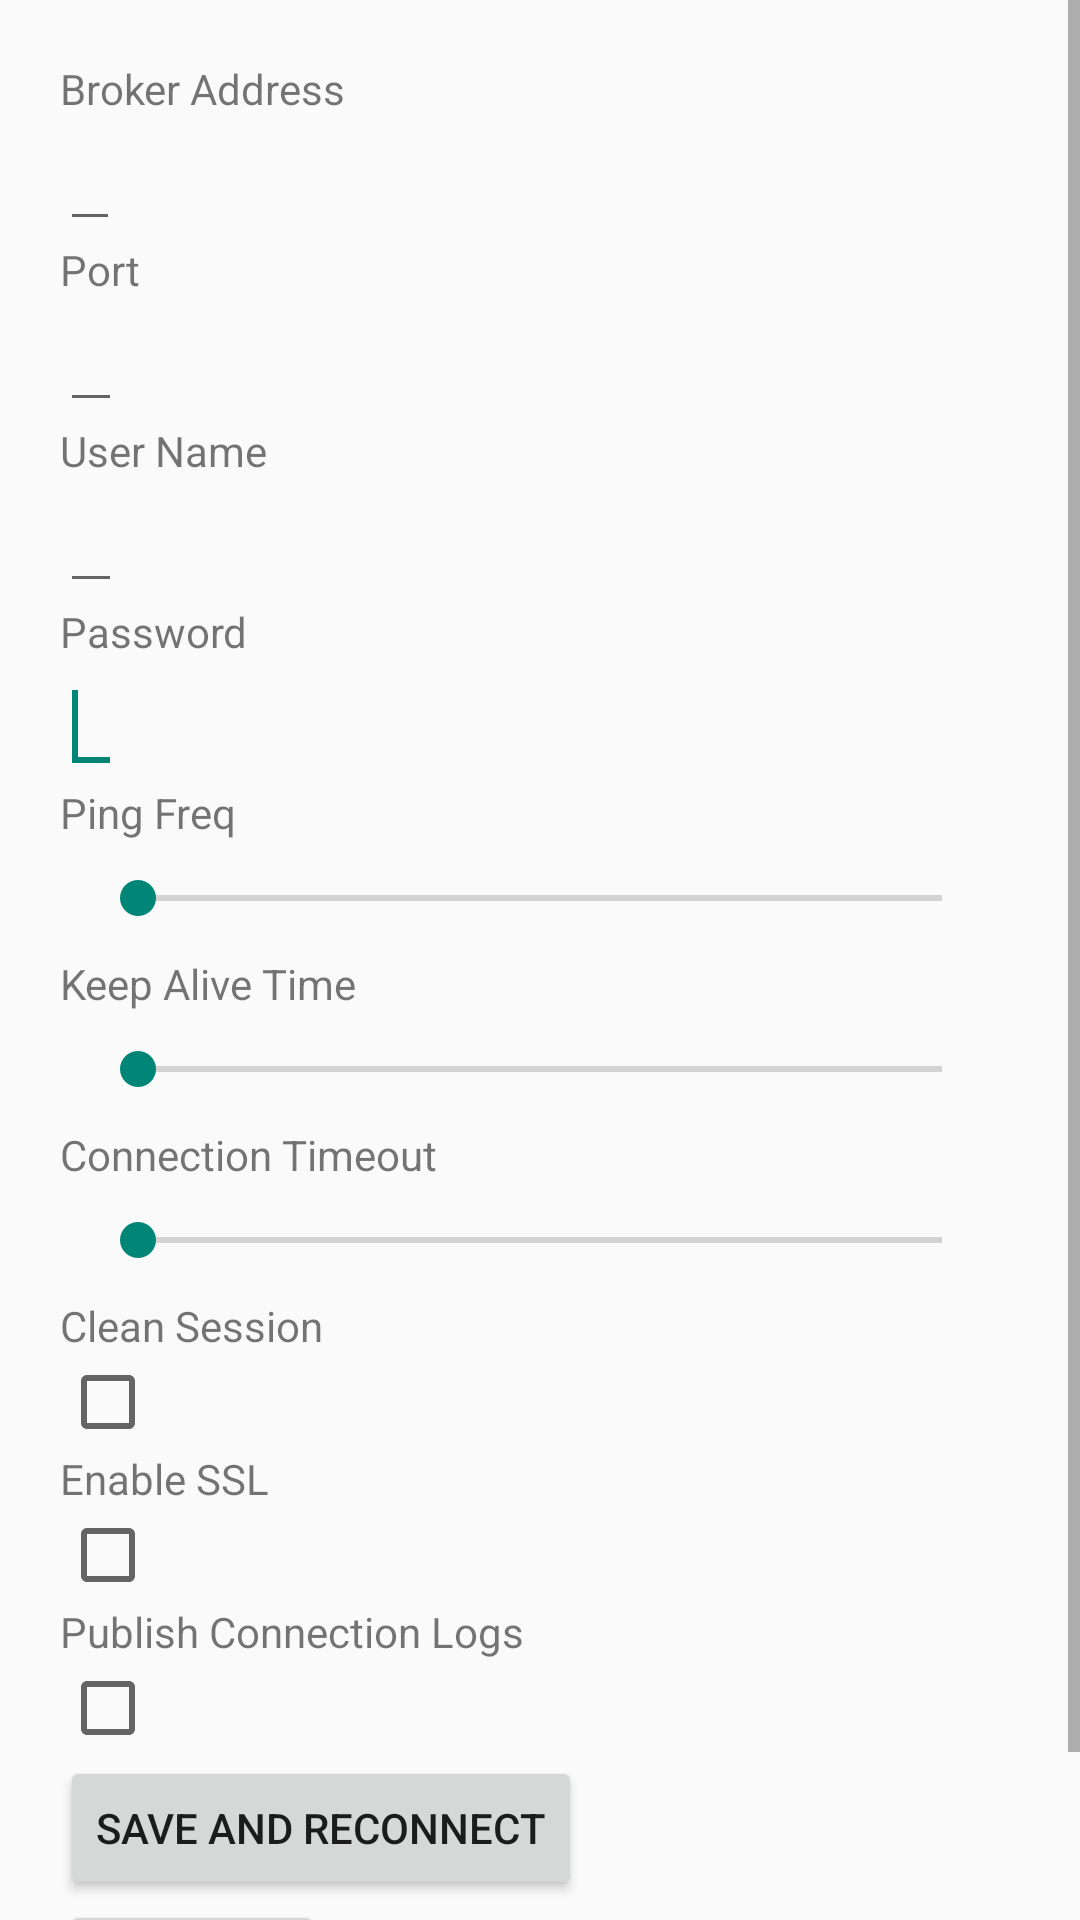

The Android layout XML behind this screen, and the referenced resources:
<!-- AndroidManifest.xml: application theme AppTheme -->
<!-- res/layout/activity_admin.xml -->
<?xml version="1.0" encoding="utf-8"?>
<ScrollView
    xmlns:android="http://schemas.android.com/apk/res/android"
    xmlns:tools="http://schemas.android.com/tools"
    android:layout_width="match_parent"
    android:layout_height="match_parent"
    android:fadeScrollbars="false"
    tools:context="com.example.shashankshekhar.servicedemo.Activities.AdminActivity">
    <LinearLayout
        android:layout_width="match_parent"
        android:layout_height="match_parent"
        android:orientation="vertical"
        android:padding="20dp">
        <TextView
            android:layout_width="wrap_content"
            android:layout_height="wrap_content"
            android:text="Broker Address"/>
        <EditText
            android:id="@+id/brokerAddress"
            android:layout_width="20dp"
            android:layout_height="wrap_content"
            android:layout_alignParentLeft="true"
            android:layout_alignParentTop="true"/>
        <TextView
            android:layout_width="wrap_content"
            android:layout_height="wrap_content"
            android:text="Port"/>
        <EditText
            android:id="@+id/portNum"
            android:layout_width="wrap_content"
            android:layout_height="wrap_content"
            android:layout_alignParentLeft="true"
            android:layout_alignParentTop="true"/>
        <TextView
            android:layout_width="wrap_content"
            android:layout_height="wrap_content"
            android:text="User Name"/>
        <EditText
            android:id="@+id/userName"
            android:layout_width="wrap_content"
            android:layout_height="wrap_content"
            android:layout_alignParentLeft="true"
            android:layout_alignParentTop="true"/>
        <TextView
            android:layout_width="wrap_content"
            android:layout_height="wrap_content"
            android:text="Password"/>
        <EditText
            android:id="@+id/pwd"
            android:layout_width="wrap_content"
            android:layout_height="wrap_content"
            android:layout_alignParentLeft="true"
            android:layout_alignParentTop="true"
            android:inputType="textPassword">
            <requestFocus/>
        </EditText>
        <LinearLayout
            android:layout_width="match_parent"
            android:layout_height="wrap_content"
            android:orientation="horizontal">
            <TextView
                android:layout_width="wrap_content"
                android:layout_height="wrap_content"
                android:text="Ping Freq"/>
            <TextView
                android:id="@+id/pingFreqTV"
                android:layout_width="wrap_content"
                android:layout_height="wrap_content"
                android:paddingLeft="20dp"/>
        </LinearLayout>

        <SeekBar
            android:id="@+id/pingFreq"
            android:layout_width="fill_parent"
            android:layout_height="wrap_content"
            android:layout_margin="10dp"/>

        <LinearLayout
            android:layout_width="match_parent"
            android:layout_height="wrap_content"
            android:orientation="horizontal">
            <TextView
                android:layout_width="wrap_content"
                android:layout_height="wrap_content"
                android:text="Keep Alive Time"/>
            <TextView
                android:id="@+id/keepAliveTime"
                android:layout_width="wrap_content"
                android:layout_height="wrap_content"
                android:paddingLeft="20dp"/>
        </LinearLayout>

        <SeekBar
            android:id="@+id/seekKeepAlive"
            android:layout_width="fill_parent"
            android:layout_height="wrap_content"
            android:layout_margin="10dp"/>
        <LinearLayout
            android:layout_width="match_parent"
            android:layout_height="wrap_content"
            android:orientation="horizontal">
            <TextView
                android:layout_width="wrap_content"
                android:layout_height="wrap_content"
                android:text="Connection Timeout"/>
            <TextView
                android:id="@+id/connectionTO"
                android:layout_width="wrap_content"
                android:layout_height="wrap_content"
                android:paddingLeft="20dp"/>
        </LinearLayout>
        <SeekBar
            android:id="@+id/seekConnTimeOut"
            android:layout_width="fill_parent"
            android:layout_height="wrap_content"
            android:layout_margin="10dp"/>
        <TextView
            android:layout_width="wrap_content"
            android:layout_height="wrap_content"
            android:text="Clean Session"/>
        <CheckBox
            android:id="@+id/cleanSessionCheckbox"
            android:layout_width="wrap_content"
            android:layout_height="wrap_content"
            android:onClick="onCheckBoxClicked"/>
        <TextView
            android:layout_width="wrap_content"
            android:layout_height="wrap_content"
            android:text="Enable SSL"/>
        <CheckBox
            android:id="@+id/SSLCheckBox"
            android:layout_width="wrap_content"
            android:layout_height="wrap_content"
            android:onClick="onCheckBoxClicked"/>
        <TextView
            android:layout_width="wrap_content"
            android:layout_height="wrap_content"
            android:text="Publish Connection Logs"/>
        <CheckBox
            android:id="@+id/ConnLogsCheckBox"
            android:layout_width="wrap_content"
            android:layout_height="wrap_content"
            android:onClick="onCheckBoxClicked"/>
        <Button
            android:layout_width="wrap_content"
            android:layout_height="wrap_content"
            android:gravity="center_vertical"
            android:text="Save and Reconnect"
            android:onClick="saveAndReconnect"/>
        <Button
            android:layout_width="wrap_content"
            android:layout_height="wrap_content"
            android:gravity="center_vertical"
            android:text="Reset"
            android:onClick="resetConnectionOptions"/>
    </LinearLayout>
</ScrollView>
<!-- resources referenced by this layout -->
<resources>
  <style name="AppTheme" parent="Theme.AppCompat.Light.DarkActionBar">
          
      </style>
</resources>
